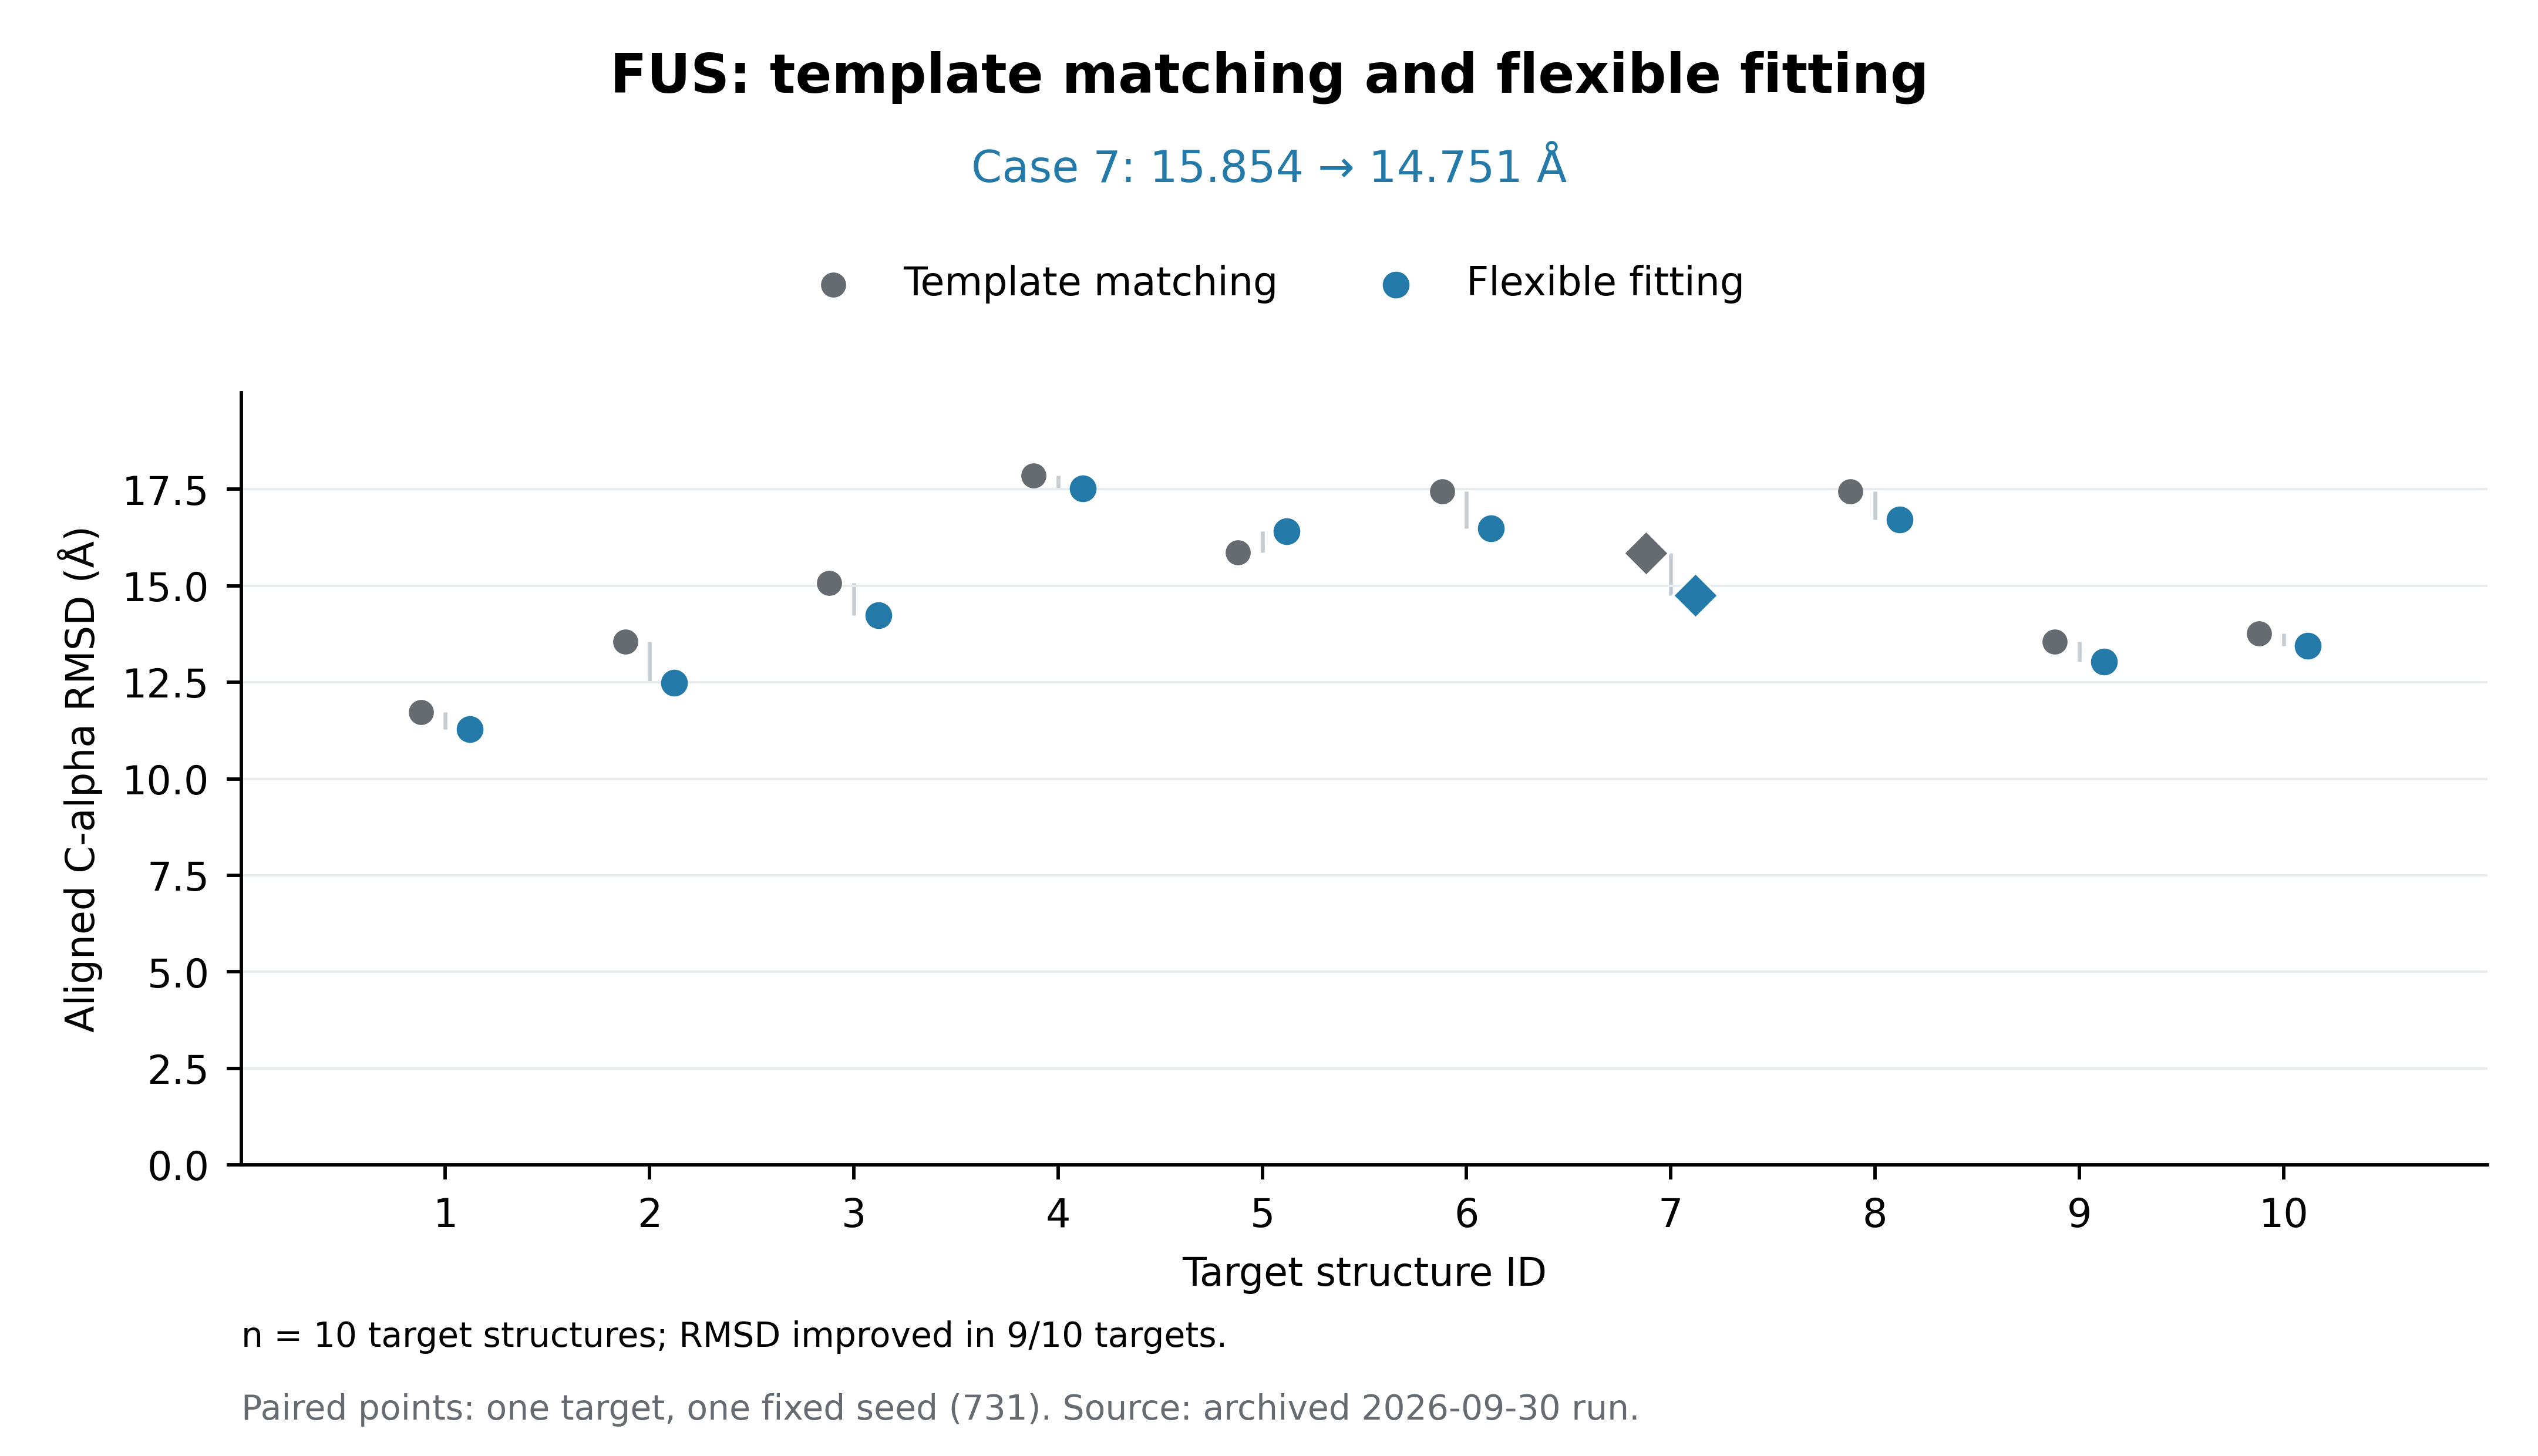

Source data for this figure (header and first rows):
system, target, template, seen_in_library, baseline_rmsd_A, flexible_rmsd_A, source_summary_sha256
FUS, 1, 10, false, 11.72, 11.29, 51cd51791a677869761a1504184b90a286c974d8…
FUS, 2, 9, false, 13.55, 12.48, 46863934baede12c71cc1bd66e5b894aef652a3d…
FUS, 3, 6, false, 15.08, 14.23, 43253a2ec7711ed1503d3fb49c5b2db1c660982e…
FUS, 4, 2, false, 17.85, 17.53, 63aba4a413c226dabd02147f70e5f47282201592…
FUS, 5, 7, false, 15.87, 16.42, ebb360a568f38737f710dbd3d08c90e66936bd45…
FUS, 6, 8, false, 17.44, 16.49, bdb5f43b9b08640b45a3ca618e5d5e9066950a86…
FUS, 7, 2, false, 15.85, 14.75, fb7e4f450bcae1450077453ec08b8e843ba0347d…
FUS, 8, 6, false, 17.44, 16.71, 3a69478a657afae5fea0e974e67bb6ec6b75bcb2…
FUS, 9, 2, false, 13.55, 13.03, 6f1216de92e9e1dd1703c598f35636bbcd6273d5…
FUS, 10, 6, false, 13.77, 13.45, d49df4820f42ce511b76c6b0cafa1ca37f144763…
